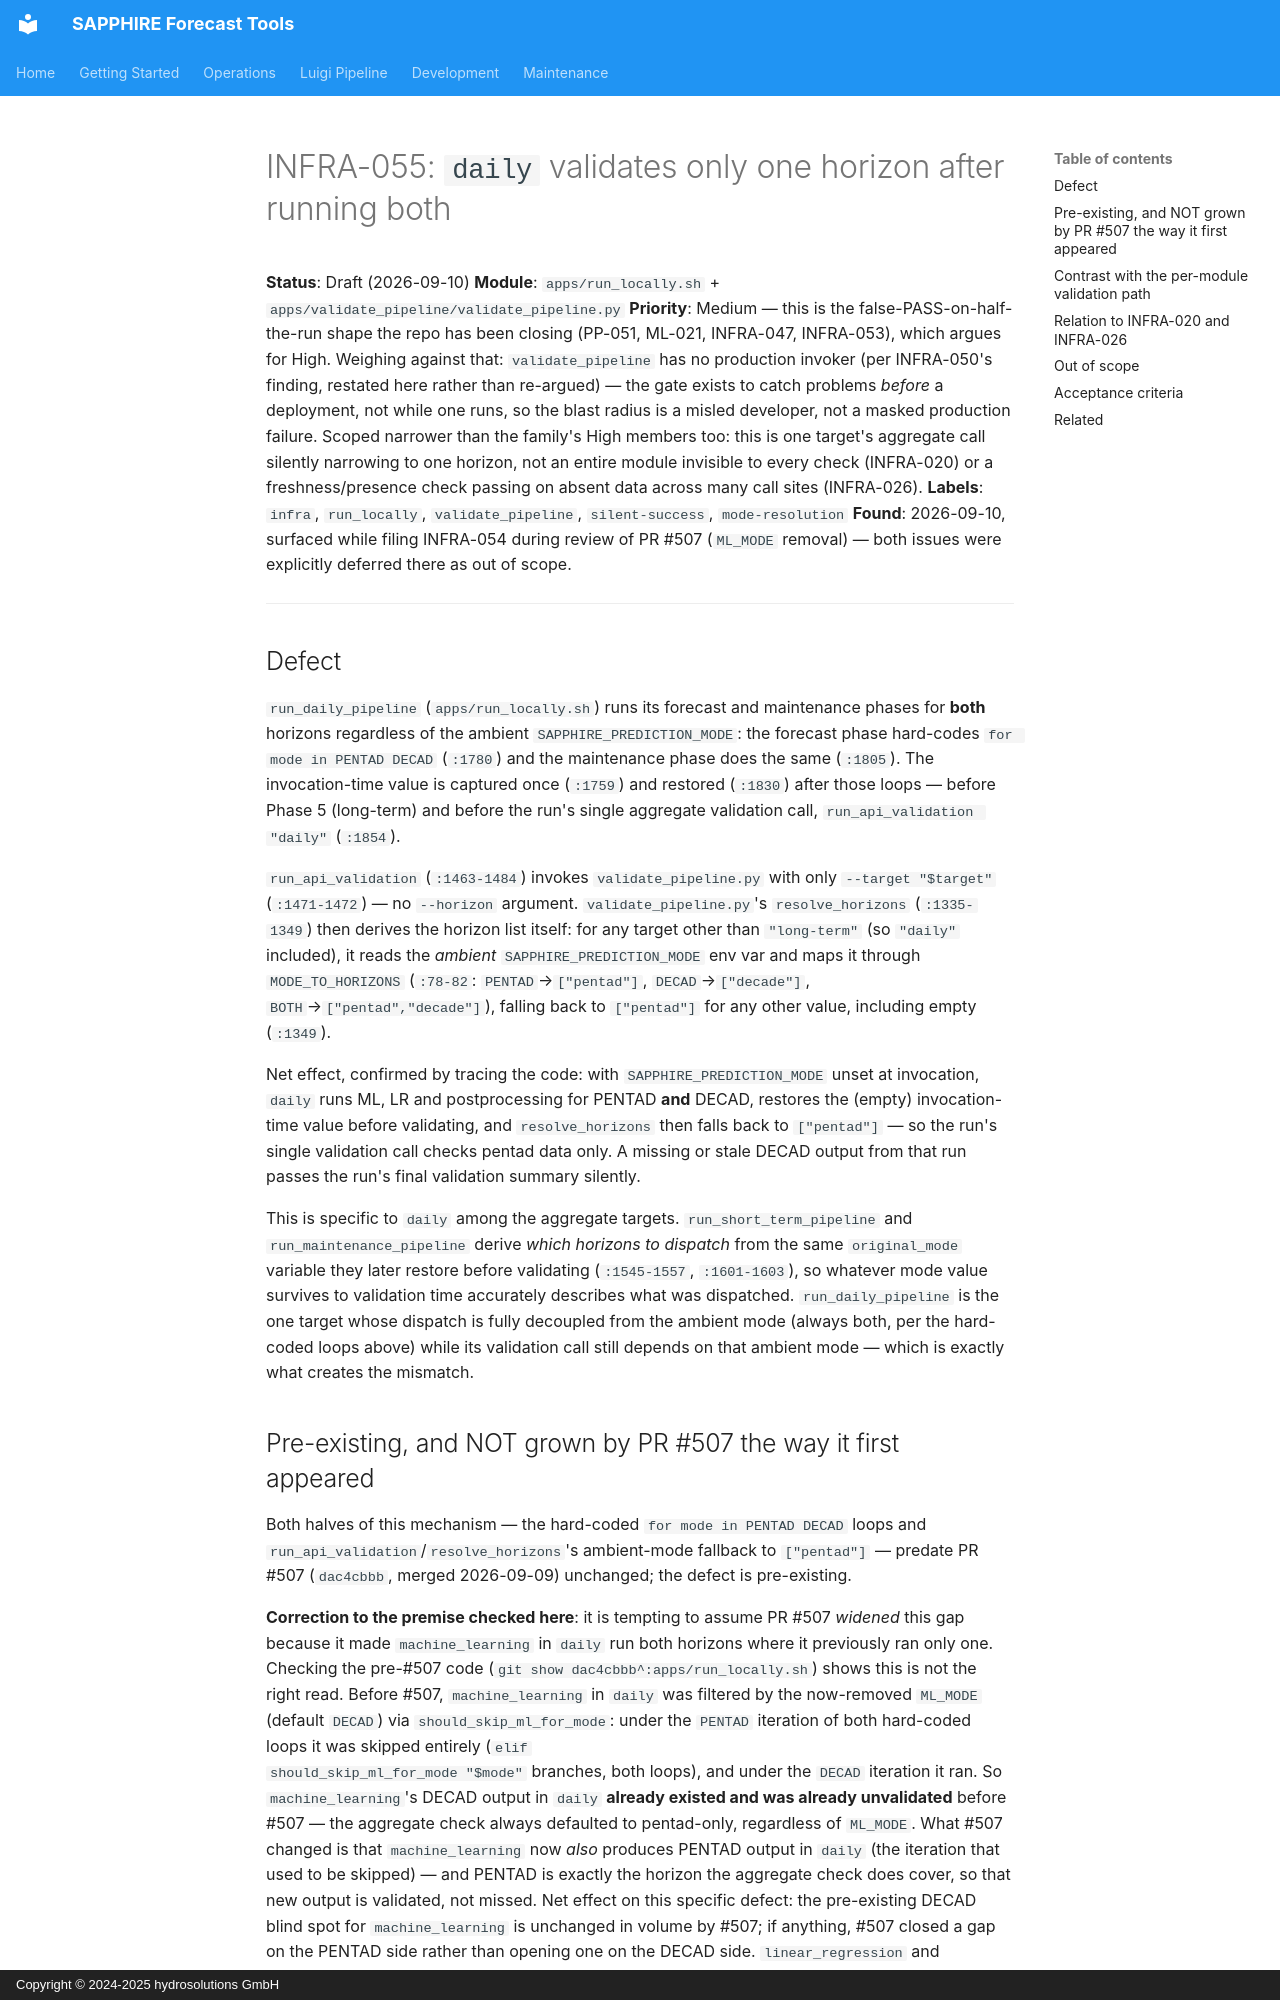

repository: hydrosolutions/SAPPHIRE_Forecast_Tools · page: plans/issues/mid_prio_gi_draft_infra_daily_validation_horizon_mismatch/index.html · generator: mkdocs · copyright: Copyright © 2024-2025 hydrosolutions GmbH

# INFRA-055: `daily` validates only one horizon after running both

**Status**: Draft (2026-09-10)
**Module**: `apps/run_locally.sh` + `apps/validate_pipeline/validate_pipeline.py`
**Priority**: Medium — this is the false-PASS-on-half-the-run shape the repo has been
closing (PP-051, ML-021, INFRA-047, INFRA-053), which argues for High. Weighing against
that: `validate_pipeline` has no production invoker (per INFRA-050's finding, restated
here rather than re-argued) — the gate exists to catch problems *before* a deployment,
not while one runs, so the blast radius is a misled developer, not a masked production
failure. Scoped narrower than the family's High members too: this is one target's
aggregate call silently narrowing to one horizon, not an entire module invisible to
every check (INFRA-020) or a freshness/presence check passing on absent data across many
call sites (INFRA-026).
**Labels**: `infra`, `run_locally`, `validate_pipeline`, `silent-success`, `mode-resolution`
**Found**: 2026-09-10, surfaced while filing INFRA-054 during review of PR #507 (`ML_MODE`
removal) — both issues were explicitly deferred there as out of scope.

---

## Defect

`run_daily_pipeline` (`apps/run_locally.sh`) runs its forecast and maintenance phases for
**both** horizons regardless of the ambient `SAPPHIRE_PREDICTION_MODE`: the forecast
phase hard-codes `for mode in PENTAD DECAD` (`:1780`) and the maintenance phase does the
same (`:1805`). The invocation-time value is captured once (`:1759`) and restored
(`:1830`) after those loops — before Phase 5 (long-term) and before the run's single
aggregate validation call, `run_api_validation "daily"` (`:1854`).

`run_api_validation` (`:1463-1484`) invokes `validate_pipeline.py` with only
`--target "$target"` (`:1471-1472`) — no `--horizon` argument. `validate_pipeline.py`'s
`resolve_horizons` (`:1335-1349`) then derives the horizon list itself: for any target
other than `"long-term"` (so `"daily"` included), it reads the *ambient*
`SAPPHIRE_PREDICTION_MODE` env var and maps it through `MODE_TO_HORIZONS`
(`:78-82`: `PENTAD`→`["pentad"]`, `DECAD`→`["decade"]`, `BOTH`→`["pentad","decade"]`),
falling back to `["pentad"]` for any other value, including empty (`:1349`).

Net effect, confirmed by tracing the code: with `SAPPHIRE_PREDICTION_MODE` unset at
invocation, `daily` runs ML, LR and postprocessing for PENTAD **and** DECAD, restores the
(empty) invocation-time value before validating, and `resolve_horizons` then falls back
to `["pentad"]` — so the run's single validation call checks pentad data only. A missing
or stale DECAD output from that run passes the run's final validation summary silently.

This is specific to `daily` among the aggregate targets. `run_short_term_pipeline` and
`run_maintenance_pipeline` derive *which horizons to dispatch* from the same
`original_mode` variable they later restore before validating (`:1545-1557`,
`:1601-1603`), so whatever mode value survives to validation time accurately describes
what was dispatched. `run_daily_pipeline` is the one target whose dispatch is fully
decoupled from the ambient mode (always both, per the hard-coded loops above) while its
validation call still depends on that ambient mode — which is exactly what creates the
mismatch.
